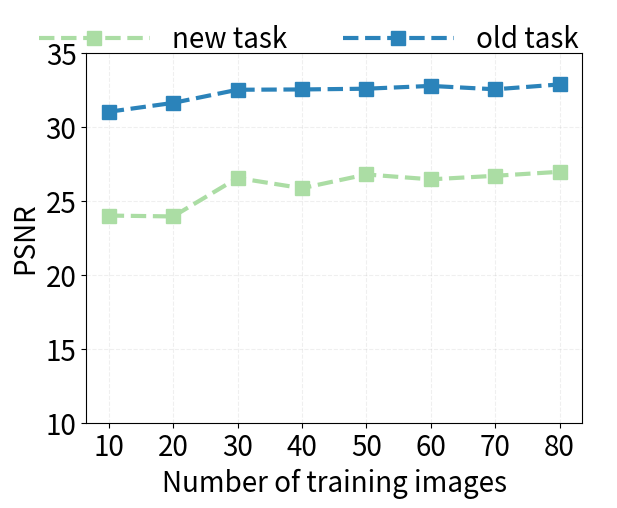

This chart was generated by the following Python code:
import numpy as np
import math
import matplotlib.pyplot as plt

x = np.arange(10, 90, 10)
# x = np.arange(20, 26, 1)

algo = 'ours'
# algo = 'finetune'
task = '1'

y_task1_ours_new = [24.00, 23.94, 26.54, 25.85, 26.78, 26.45, 26.69, 26.96]
y_task1_ours_old = [31.02, 31.62, 32.51, 32.53, 32.58, 32.77, 32.54, 32.87]
# print(x.shape)

# plt.plot(x, y)
# plt.grid()
# plt.xlabel("offset")
# plt.ylabel("sync score")
# plt.savefig('test.jpg')

# 优雅地创建Figure和Axes
fig, ax = plt.subplots()

# 优雅地添加基础类对象
style_dict = {
    'ours_task1':dict(linestyle='--', linewidth=3, marker='s',markersize=10,color='#fdae61'),
    'ours_task2':dict(linestyle='--', linewidth=3, marker='s',markersize=10,color='#d7191c'),
    'finetune_task1':dict(linestyle='--', linewidth=3, marker='s',markersize=10,color='#abdda4'),
    'finetune_task2':dict(linestyle='--', linewidth=3, marker='s',markersize=10,color='#2b83ba'),
    'ts1':dict(linestyle='--', linewidth=3, marker='s',markersize=10,color='#fdae61'),
    'ts2':dict(linestyle='--', linewidth=3, marker='s',markersize=10,color='#d7191c'),
    'ts4':dict(linestyle='--', linewidth=3, marker='s',markersize=10,color='#abdda4'),
    'ts8':dict(linestyle='--', linewidth=3, marker='s',markersize=10,color='#2b83ba')
}

if algo == 'ours':
    ax.plot(x, y_task1_ours_new, **style_dict['ts4'])
    ax.plot(x, y_task1_ours_old, **style_dict['ts8'])
    # ax.plot(x, y_task1_ours_ts4, **style_dict['ts4'])
    # ax.plot(x, y_task1_ours_ts8, **style_dict['ts8'])

# plt.xlim(fontsize = 10) 
plt.ylim(10, 35) 

# plt.xticks(fontsize = 30) 
# plt.yticks(fontsize = 30) 
plt.xticks(fontsize = 20) 
plt.yticks(fontsize = 20) 
# ax.set_ylabel('PSNR', fontproperties='Times New Roman', fontsize = 30) # Y label
# ax.set_xlabel('Iterations', fontproperties='Times New Roman', fontsize = 30) # X label
ax.set_ylabel('PSNR', fontsize = 20) # Y label
ax.set_xlabel('Number of training images', fontsize = 20) # X label

# 优雅地局部美化格式
# fig.legend(('MC','DT','TT','WT'),frameon=False, loc='upper center',ncol=4,handlelength=4) # 图例
# fig.legend(('Ours','Finetune'),frameon=False, loc='upper center',ncol=2,handlelength=4) # 图例
# fig.legend(('ts1','ts2','ts4','ts8'),frameon=False, loc='upper center',ncol=4,handlelength=4) # 图例
fig.legend(('new task', 'old task'),frameon=False, loc='upper center',ncol=2,handlelength=4, fontsize = 20) # 图例

# ax.fill_between(df.index, df['MC_up'], df['MC_down'], alpha=0.15, linewidth=0, color='#fdae61') # 阴影
ax.grid(linestyle="--", alpha=0.2) # 网格线

# plt.savefig('task'+task+'_algo'+algo+'_delete.jpg', format='jpg', bbox_inches='tight', dpi=300, transparent=True)
plt.savefig('test.jpg', format='jpg', bbox_inches='tight', dpi=300, transparent=True)
